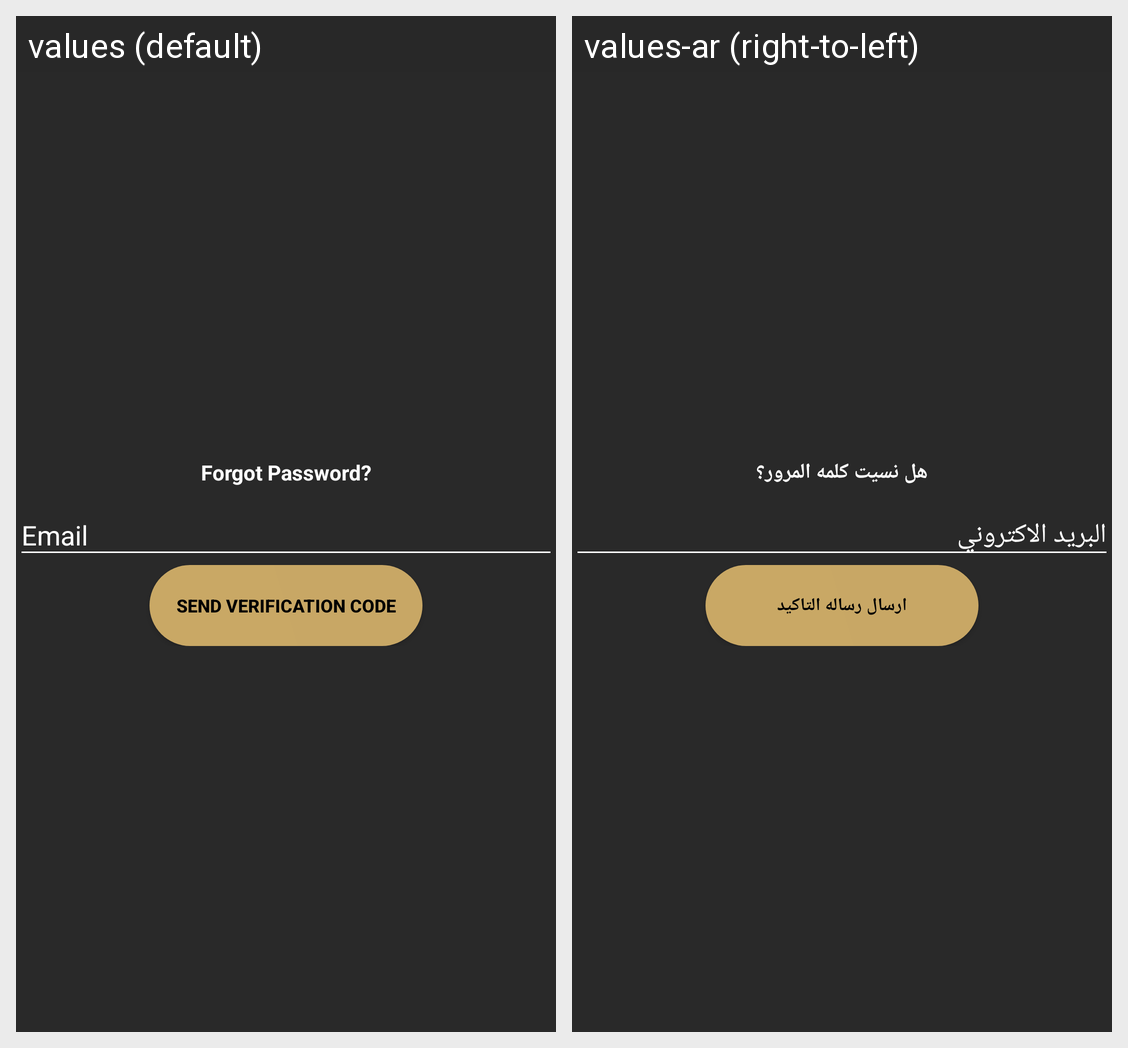

This grid shows one Android layout under two languages. Give, for every string resource on the screen, its name, the default text and each shown locale's text.
Android screen res/layout/forget_password.xml rendered under 2 locales, left to right: values (default), values-ar (right-to-left). Device: Nexus 5 (rendered at 1080×1920; each locale shown at half size, 540×960, under a caption strip naming it); theme AppTheme.
Strings drawn on this screen, with the default value and each locale's value (text and hints the layout hard-codes, and strings that could not be matched under every locale, appear in the picture but are not listed):

forgot_password
  values: Forgot Password?
  values-ar: هل نسيت كلمه المرور؟

send_verification_code
  values: Send Verification Code
  values-ar: ارسال رساله التاكيد
